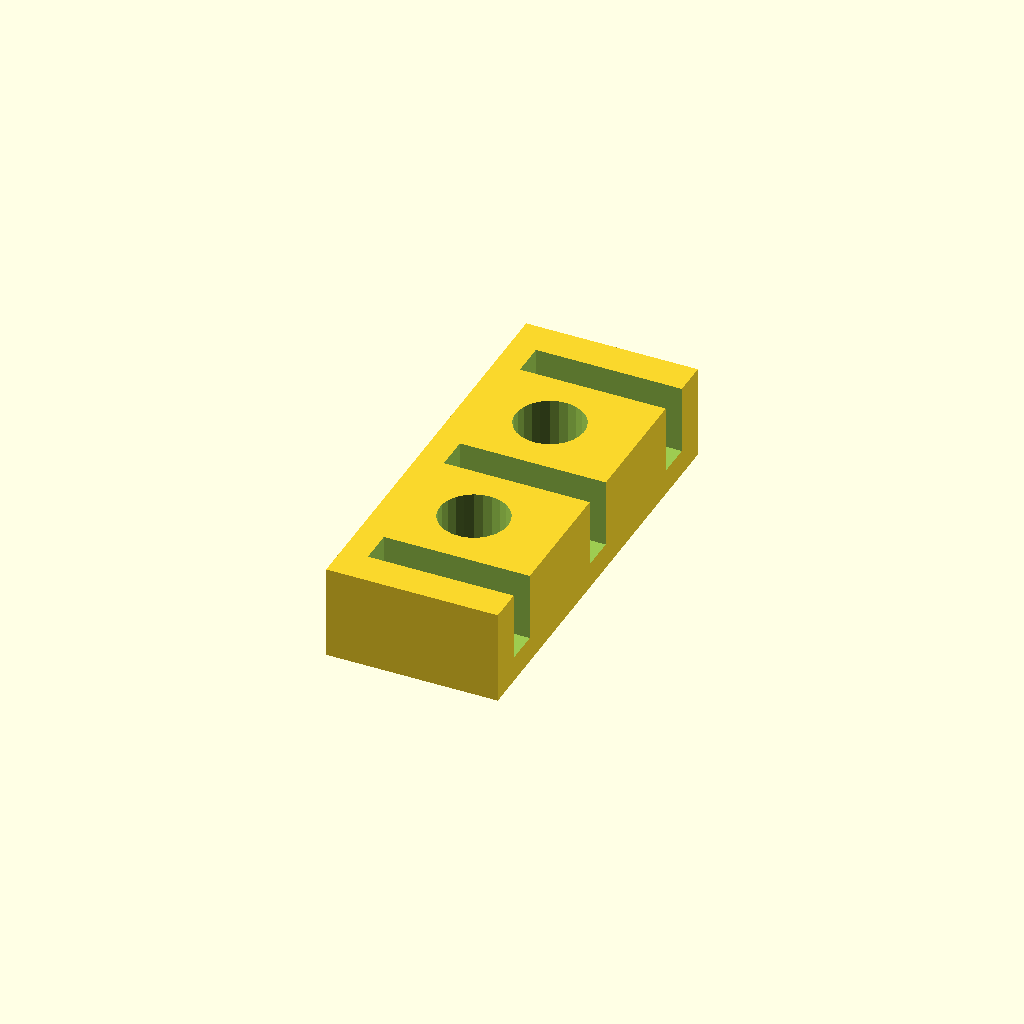
Cell 1 — every parameter at its default value.
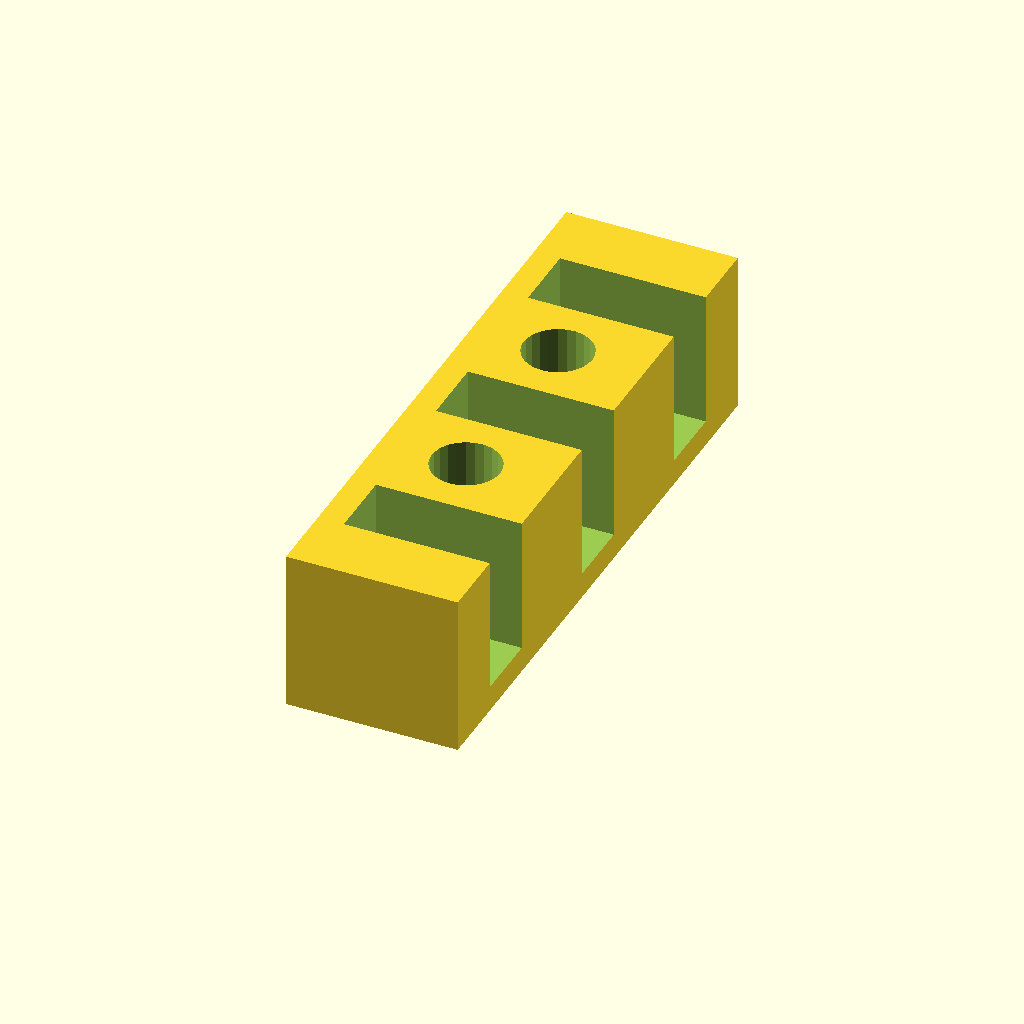
Cell 2 — gap_size set to 8, the other parameters unchanged.
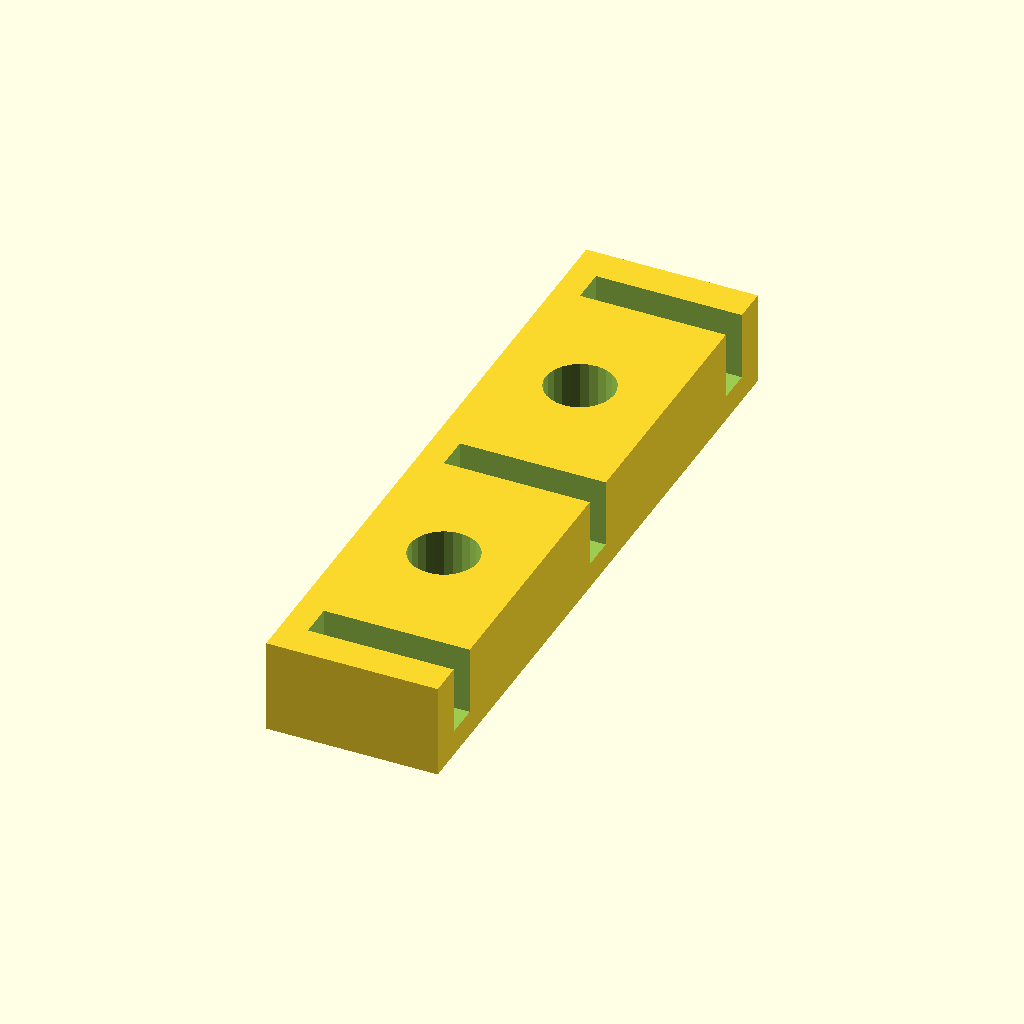
Cell 3: the same model with void = 30.
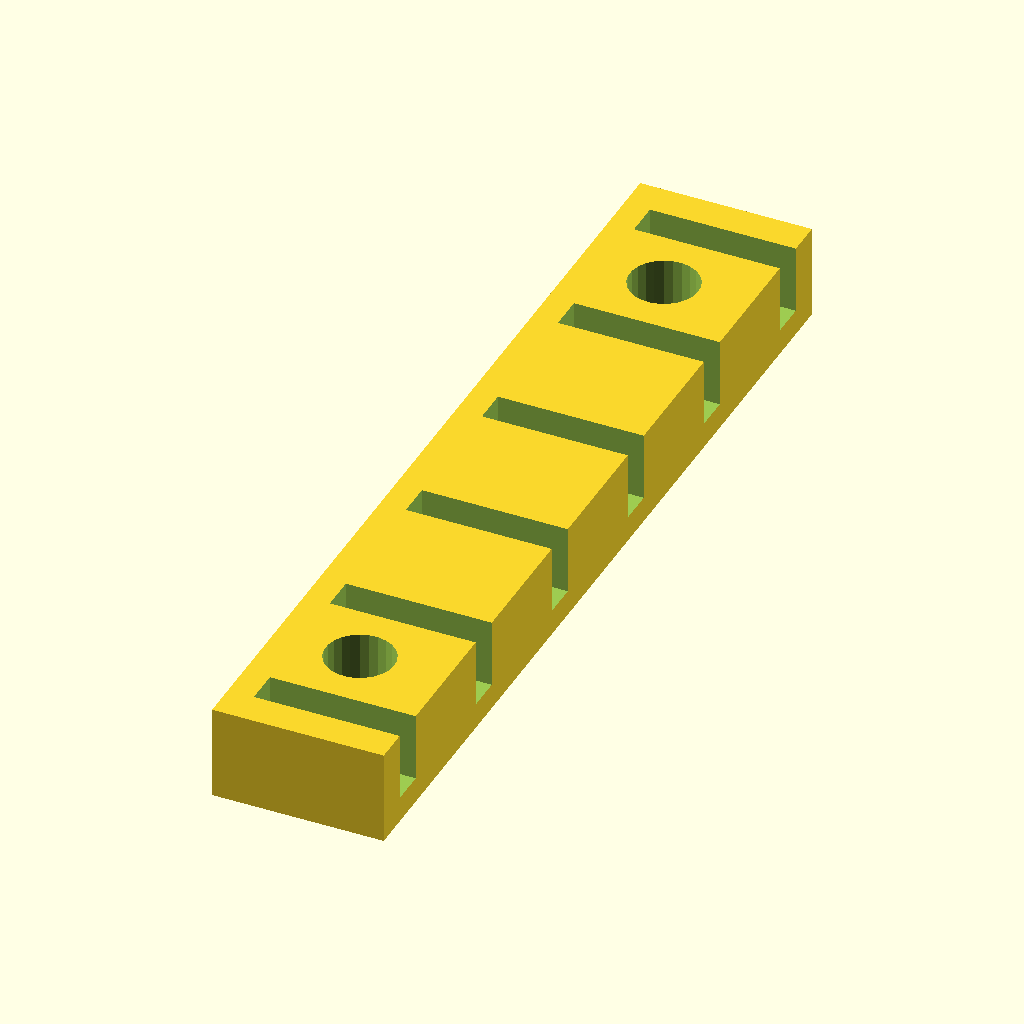
Cell 4: slot_count = 6 (everything else at default).
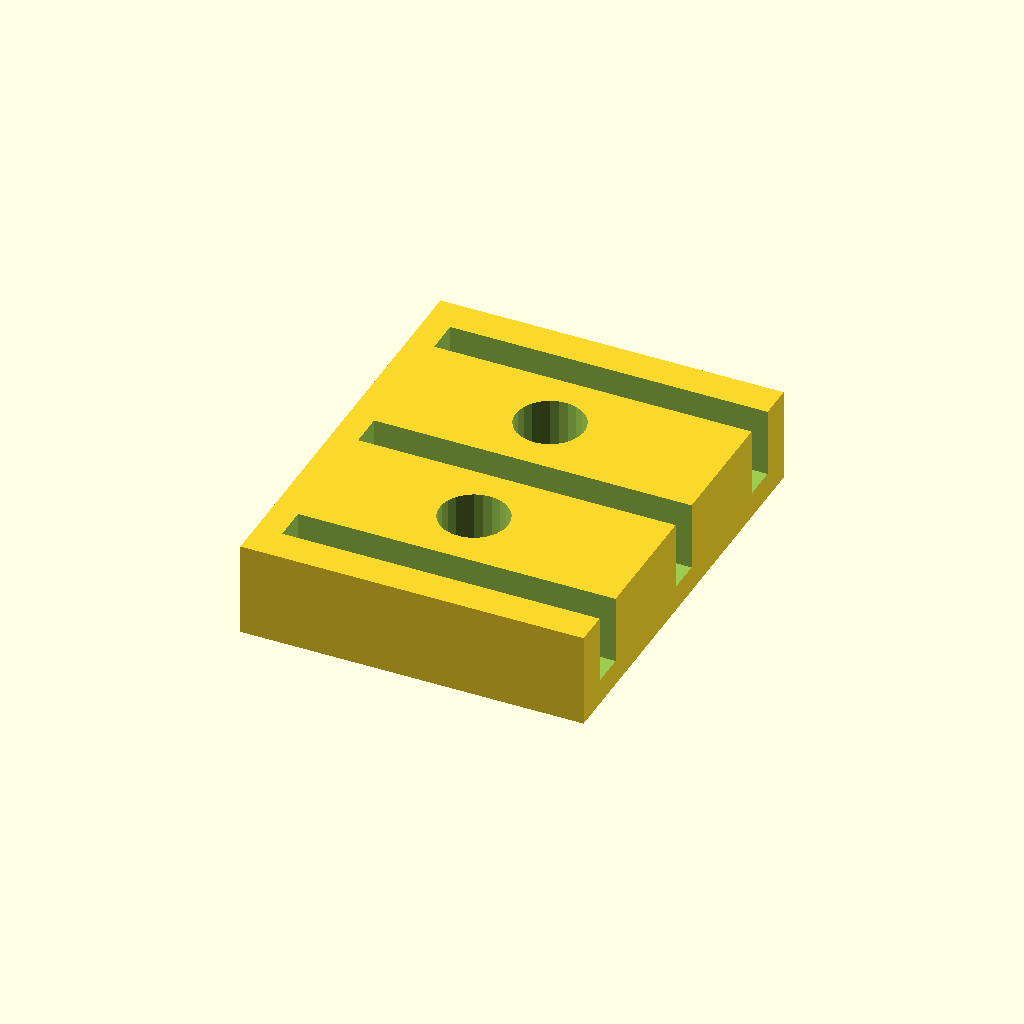
Cell 5: width = 40 (everything else at default).
One fixed orthographic camera (rotation 55°, 0°, 25°; colour scheme Cornfield) for every cell.
OpenSCAD source file inputs/thingiverse/thing-2696485/files/Print_bed_glass_holder.scad:
// Print bed glass holder
// (c) 2017 Michael Neuendorf <michael@neuendorf-online.de>

// The gap size in mm. Glass thickness plus convinient space
gap_size = 4;
// The space between slots in mm
void = 15;
// The number of slots
slot_count = 3;

// The width in mm
width = 20;

// Whether screw mounts should applied
screw_mounts = 1; // [0:No, 1:Yes]

/*[Hidden]*/
bottom_thickness = 3;
screw_dia = 3;
screw_driver_dia = 8;

height = gap_size * 2 + bottom_thickness;
length = (slot_count - 1) * void + (slot_count + 2) * gap_size;


holder();

module holder() {
    translate([-width / 2, -length / 2, 0])
    union() {
        difference() {
            cube([width, length, height]);
            
            for (y = [gap_size:void+gap_size:gap_size + (slot_count - 1) * (gap_size + void)]) {
                translate([bottom_thickness, y, bottom_thickness])
                cube([width - bottom_thickness + 0.1, gap_size, height - bottom_thickness + 0.1]);
            }
            
            if ((screw_mounts == 1) && (slot_count > 1)) {
                translate([width / 2, 2* gap_size + void / 2, 0])
                screw_hole();
                
                if (slot_count > 2) {
                    translate([width / 2, length - 2* gap_size - void / 2, 0])
                    screw_hole();
                }
            }
        }
        
        if ((screw_mounts == 1) && (slot_count ==1)) {
            translate([width / 2, 0, 0])
            rotate([0,0,90])
            outer_screw_mount();

            translate([width / 2, length, 0])
            rotate([0,0,-90])
            outer_screw_mount();
        }
    }
}

module outer_screw_mount() {
    difference() {
        union() {
            translate([-screw_driver_dia / 2, 0, 0])
            cylinder(d = screw_driver_dia, h = bottom_thickness, $fn=25);

            translate([-screw_driver_dia / 2, -screw_driver_dia / 2, 0])
            cube([screw_driver_dia / 2, screw_driver_dia, bottom_thickness]);
        }

        translate([-screw_driver_dia / 2, 0, -0.05])
        cylinder(d = screw_dia, h = bottom_thickness+0.1, $fn=25);
    }
    
}

module screw_hole() {
    union() {
        translate([0,0,-0.05])
        cylinder(d = screw_dia, h = bottom_thickness + 0.1, $fn=25);
        translate([0, 0, bottom_thickness])
        cylinder(d = screw_driver_dia, h = height - bottom_thickness + 0.1, $fn=25);
    }
}
Customizer parameters (derived from the source; name, type, default, range or options):
gap_size: number, default 4
void: number, default 15
slot_count: number, default 3
width: number, default 20
screw_mounts: number, default 1, options 0, 1
